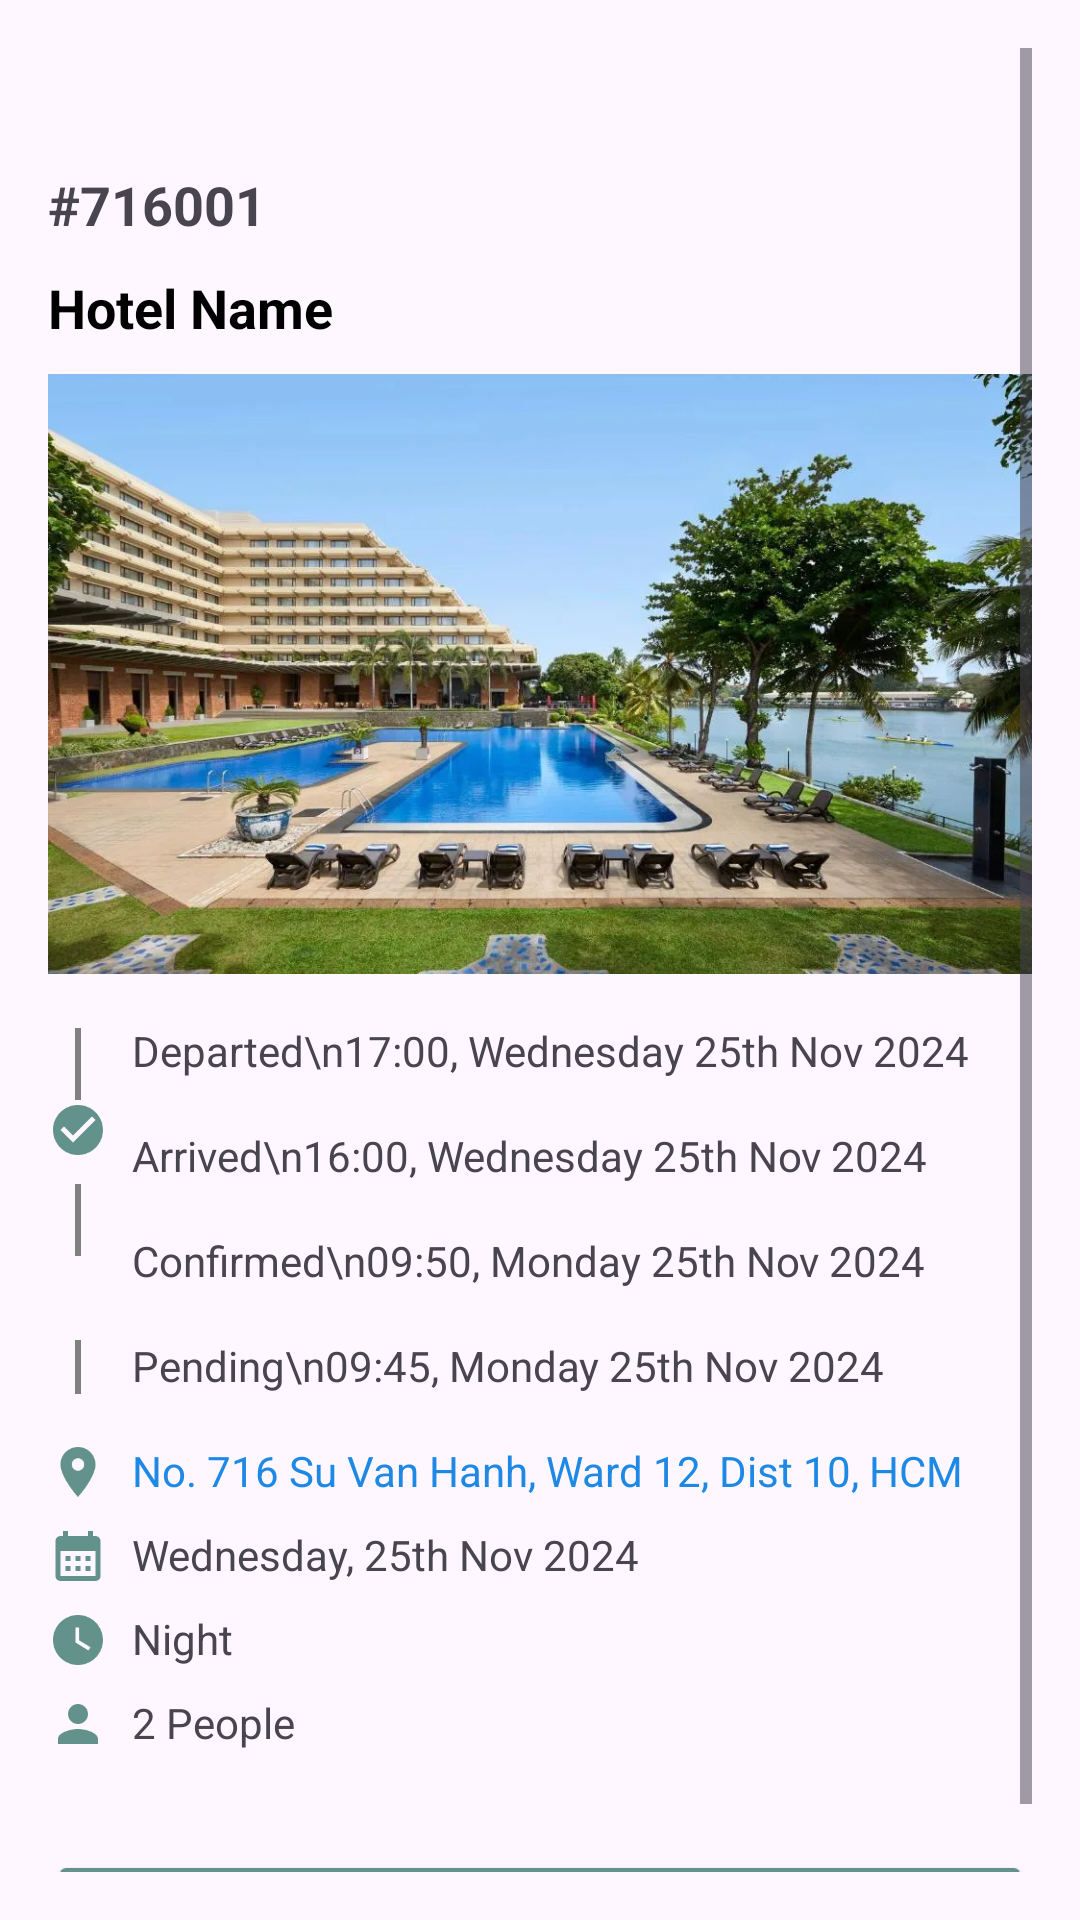

Here is an Android app screen rendered from its layout file. Give the layout XML and the strings, colors and styles it references.
<!-- AndroidManifest.xml: application theme Theme.BristroHotelandRestaurantBookingApp -->
<!-- res/layout/activity_reservation_details.xml -->
<?xml version="1.0" encoding="utf-8"?>
<ScrollView
    xmlns:android="http://schemas.android.com/apk/res/android"
    android:layout_width="match_parent"
    android:layout_height="match_parent"
    android:padding="16dp">

    <LinearLayout
        android:layout_width="match_parent"
        android:layout_height="wrap_content"
        android:orientation="vertical">

        <ImageView
            android:id="@+id/back_btn"
            android:layout_width="24dp"
            android:layout_height="24dp"
            android:src="@drawable/ic_arrow_back"
            android:layout_marginBottom="16dp"
            android:clickable="true"
            android:focusable="true" />

        <TextView
            android:id="@+id/textViewReservationID"
            android:layout_width="wrap_content"
            android:layout_height="wrap_content"
            android:text="#716001"
            android:textSize="18sp"
            android:textStyle="bold"
            android:layout_marginBottom="10dp" />

        <TextView
            android:id="@+id/textViewPlaceName"
            android:layout_width="match_parent"
            android:layout_height="wrap_content"
            android:text="Hotel Name"
            android:textSize="18sp"
            android:textStyle="bold"
            android:layout_marginBottom="10dp"
            android:textColor="@color/black" />

        <ImageView
            android:id="@+id/imageViewRestaurant"
            android:layout_width="match_parent"
            android:layout_height="200dp"
            android:scaleType="centerCrop"
            android:src="@drawable/sample_hotel_img"
            android:layout_marginBottom="16dp" />

        <LinearLayout
            android:layout_width="match_parent"
            android:layout_height="wrap_content"
            android:orientation="horizontal"
            android:layout_marginBottom="16dp">

            <LinearLayout
                android:layout_width="wrap_content"
                android:layout_height="match_parent"
                android:orientation="vertical"
                android:gravity="center">

                <ImageView
                    android:layout_width="20dp"
                    android:layout_height="20dp"
                    android:src="@drawable/ic_check"
                    android:layout_marginBottom="8dp" />

                <View
                    android:layout_width="2dp"
                    android:layout_height="24dp"
                    android:background="@color/gray" />

                <ImageView
                    android:layout_width="20dp"
                    android:layout_height="20dp"
                    android:src="@drawable/ic_check"
                    android:layout_marginBottom="8dp" />

                <View
                    android:layout_width="2dp"
                    android:layout_height="24dp"
                    android:background="@color/gray" />

                <ImageView
                    android:layout_width="20dp"
                    android:layout_height="20dp"
                    android:src="@drawable/ic_radio_button"
                    android:layout_marginBottom="8dp" />

                <View
                    android:layout_width="2dp"
                    android:layout_height="24dp"
                    android:background="@color/gray" />

                <ImageView
                    android:layout_width="20dp"
                    android:layout_height="20dp"
                    android:src="@drawable/ic_radio_button" />
            </LinearLayout>

            <LinearLayout
                android:layout_width="match_parent"
                android:layout_height="wrap_content"
                android:orientation="vertical"
                android:layout_marginStart="8dp">

                <TextView
                    android:layout_width="wrap_content"
                    android:layout_height="wrap_content"
                    android:text="Departed\n17:00, Wednesday 25th Nov 2024"
                    android:textSize="14sp"
                    android:layout_marginBottom="16dp" />

                <TextView
                    android:layout_width="wrap_content"
                    android:layout_height="wrap_content"
                    android:text="Arrived\n16:00, Wednesday 25th Nov 2024"
                    android:textSize="14sp"
                    android:layout_marginBottom="16dp" />

                <TextView
                    android:layout_width="wrap_content"
                    android:layout_height="wrap_content"
                    android:text="Confirmed\n09:50, Monday 25th Nov 2024"
                    android:textSize="14sp"
                    android:layout_marginBottom="16dp" />

                <TextView
                    android:layout_width="wrap_content"
                    android:layout_height="wrap_content"
                    android:text="Pending\n09:45, Monday 25th Nov 2024"
                    android:textSize="14sp" />
            </LinearLayout>
        </LinearLayout>

        <LinearLayout
            android:layout_width="match_parent"
            android:layout_height="wrap_content"
            android:orientation="vertical"
            android:layout_marginBottom="16dp">

            <LinearLayout
                android:layout_width="match_parent"
                android:layout_height="wrap_content"
                android:orientation="horizontal"
                android:layout_marginBottom="8dp">

                <ImageView
                    android:layout_width="20dp"
                    android:layout_height="20dp"
                    android:src="@drawable/ic_location"
                    android:layout_marginEnd="8dp" />

                <TextView
                    android:id="@+id/textViewLocation"
                    android:layout_width="wrap_content"
                    android:layout_height="wrap_content"
                    android:text="No. 716 Su Van Hanh, Ward 12, Dist 10, HCM"
                    android:textSize="14sp"
                    android:textColor="@color/link_color"
                    android:clickable="true"
                    android:focusable="true" />
            </LinearLayout>

            <LinearLayout
                android:layout_width="match_parent"
                android:layout_height="wrap_content"
                android:orientation="horizontal"
                android:layout_marginBottom="8dp">

                <ImageView
                    android:layout_width="20dp"
                    android:layout_height="20dp"
                    android:src="@drawable/ic_calendar"
                    android:layout_marginEnd="8dp" />

                <TextView
                    android:id="@+id/textViewDate"
                    android:layout_width="wrap_content"
                    android:layout_height="wrap_content"
                    android:text="Wednesday, 25th Nov 2024"
                    android:textSize="14sp" />
            </LinearLayout>

            <LinearLayout
                android:layout_width="match_parent"
                android:layout_height="wrap_content"
                android:orientation="horizontal"
                android:layout_marginBottom="8dp">

                <ImageView
                    android:layout_width="20dp"
                    android:layout_height="20dp"
                    android:src="@drawable/ic_time"
                    android:layout_marginEnd="8dp" />

                <TextView
                    android:id="@+id/textViewTime"
                    android:layout_width="wrap_content"
                    android:layout_height="wrap_content"
                    android:text="Night"
                    android:textSize="14sp" />
            </LinearLayout>

            <LinearLayout
                android:layout_width="match_parent"
                android:layout_height="wrap_content"
                android:orientation="horizontal">

                <ImageView
                    android:layout_width="20dp"
                    android:layout_height="20dp"
                    android:src="@drawable/ic_person"
                    android:layout_marginEnd="8dp" />

                <TextView
                    android:id="@+id/textViewPeople"
                    android:layout_width="wrap_content"
                    android:layout_height="wrap_content"
                    android:text="2 People"
                    android:textSize="14sp" />
            </LinearLayout>
        </LinearLayout>

        <Button
            android:id="@+id/buttonCancelReservation"
            android:layout_width="match_parent"
            android:layout_height="wrap_content"
            android:text="Cancel Reservation"
            android:backgroundTint="@color/main_color"
            android:textSize="16dp"
            android:textStyle="bold"
            android:layout_marginTop="16dp"/>
    </LinearLayout>
</ScrollView>
<!-- resources referenced by this layout -->
<resources>
  <color name="black">#FF000000</color>
  <color name="gray">#808080</color>
  <color name="link_color">#1E88E5</color>
  <color name="main_color">#63918B</color>
  <!-- drawable ic_calendar: png bitmap (drawable, 1082 bytes) -->
  <!-- drawable ic_check: png bitmap (drawable, 2787 bytes) -->
  <!-- drawable ic_location: png bitmap (drawable, 2557 bytes) -->
  <!-- drawable ic_person: png bitmap (drawable, 1739 bytes) -->
  <!-- drawable ic_time: png bitmap (drawable, 2652 bytes) -->
  <!-- drawable sample_hotel_img: png bitmap (drawable, 120092 bytes) -->
  <style name="Theme.BristroHotelandRestaurantBookingApp" parent="Base.Theme.BristroHotelandRestaurantBookingApp" />
  <style name="Base.Theme.BristroHotelandRestaurantBookingApp" parent="Theme.Material3.DayNight.NoActionBar">
          
          
      </style>
</resources>
